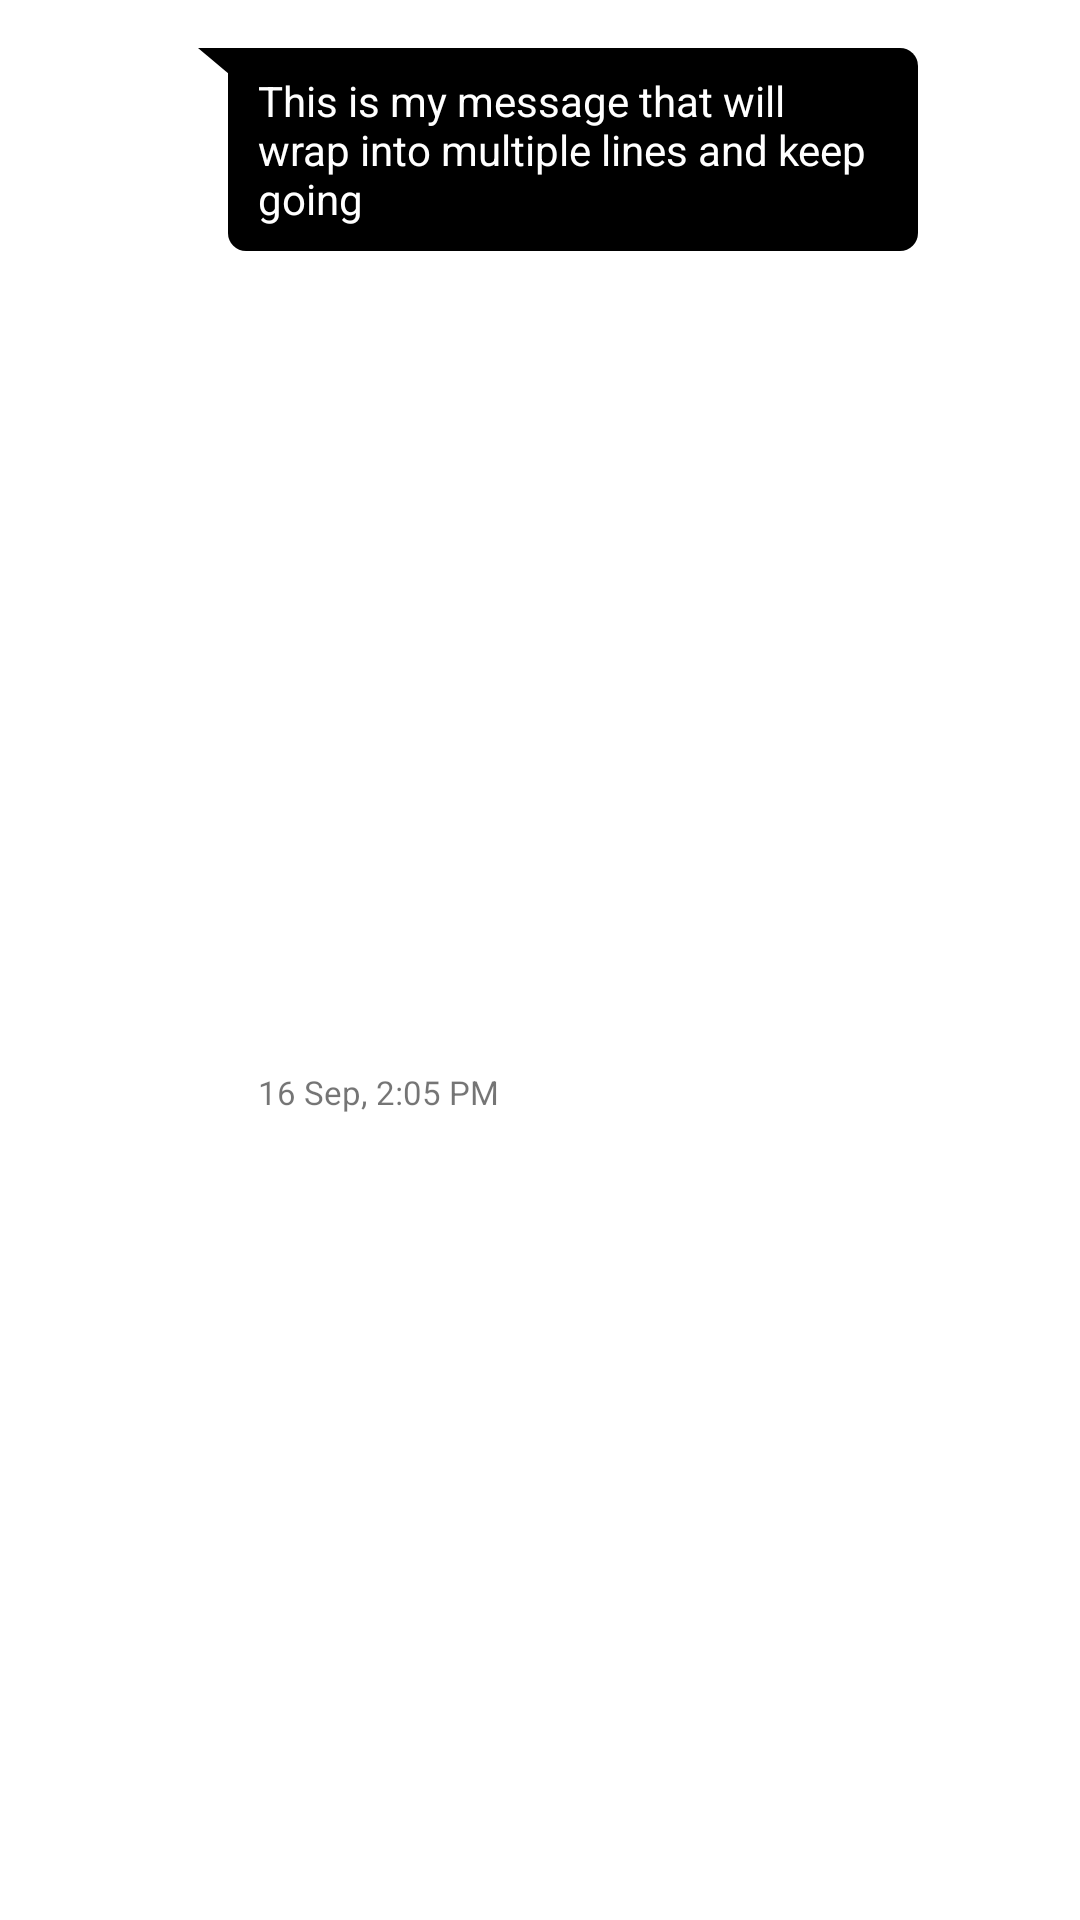

Here is an Android app screen rendered from its layout file. Give the layout XML and the strings, colors and styles it references.
<!-- AndroidManifest.xml: application theme Theme.Line_Interview_Chatbot -->
<!-- res/layout/chat_from_row.xml -->
<?xml version="1.0" encoding="utf-8"?>
<androidx.constraintlayout.widget.ConstraintLayout
    xmlns:android="http://schemas.android.com/apk/res/android"
    xmlns:app="http://schemas.android.com/apk/res-auto"
    xmlns:tools="http://schemas.android.com/tools"
    android:layout_width="match_parent"
    android:layout_height="wrap_content"
    android:layout_marginBottom="12dp">

    <TextView
        android:id="@+id/textview_from_row"
        android:layout_width="wrap_content"
        android:layout_height="wrap_content"
        android:layout_marginStart="8dp"
        android:layout_marginTop="8dp"
        android:text="This is my message that will wrap into multiple lines and keep going"
        android:background="@drawable/shape_bg_incoming_bubble"
        android:paddingStart="20dp"
        android:paddingEnd="16dp"
        android:paddingTop="8dp"
        android:textColor="@android:color/white"
        android:paddingBottom="8dp"
        android:maxWidth="240dp"
        app:layout_constraintStart_toEndOf="@+id/imageview_chat_from_row"
        app:layout_constraintTop_toTopOf="@+id/imageview_chat_from_row"/>

    <TextView
        android:id="@+id/from_msg_time"
        android:layout_width="wrap_content"
        android:layout_height="wrap_content"
        android:layout_marginTop="4dp"
        android:paddingEnd="20dp"
        android:paddingStart="20dp"
        android:text="16 Sep, 2:05 PM"
        android:textSize="11sp"
        app:layout_constraintBottom_toBottomOf="parent"
        app:layout_constraintStart_toStartOf="@+id/textview_from_row"
        app:layout_constraintTop_toBottomOf="@+id/textview_from_row"/>

        <ImageView
            android:id="@+id/imageview_chat_from_row"
            android:layout_width="50dp"
            android:layout_height="50dp"
            android:src="@drawable/ic_baseline_person_24_black"
            android:layout_marginStart="8dp"
            android:layout_marginTop="8dp"
            app:layout_constraintStart_toStartOf="parent"
            app:layout_constraintTop_toTopOf="parent"
            />

</androidx.constraintlayout.widget.ConstraintLayout>
<!-- resources referenced by this layout -->
<resources>
  <!-- drawable shape_bg_incoming_bubble (drawable) -->
  <?xml version="1.0" encoding="utf-8"?>
  <layer-list xmlns:android="http://schemas.android.com/apk/res/android">
      <item>
          <rotate
              android:fromDegrees="-50"
              android:pivotX="0%"
              android:pivotY="0%"
              android:toDegrees="0">
              <shape android:shape="rectangle">
                  <solid android:color="#000000" />
  
              </shape>
          </rotate>
      </item>
      <item android:left="10dp">
          <shape android:shape="rectangle">
              <solid android:color="#000000" />
              <corners android:bottomLeftRadius="6dp"
                       android:bottomRightRadius="6dp"
                       android:topRightRadius="6dp"/>
          </shape>
      </item>
  </layer-list>
  <style name="Theme.Line_Interview_Chatbot" parent="Theme.MaterialComponents.DayNight.DarkActionBar">
          
          <item name="colorPrimary">@color/purple_500</item>
          <item name="colorPrimaryVariant">@color/purple_700</item>
          <item name="colorOnPrimary">@color/white</item>
          
          <item name="colorSecondary">@color/teal_200</item>
          <item name="colorSecondaryVariant">@color/teal_700</item>
          <item name="colorOnSecondary">@color/black</item>
          
          <item name="android:statusBarColor" tools:targetApi="l">?attr/colorPrimaryVariant</item>
          
      </style>
  <!-- not gathered from this repository: default colours our renderer supplied (Android Studio template values) -->
  <color name="purple_500">#FF6200EE</color>
  <color name="purple_700">#FF3700B3</color>
  <color name="teal_200">#FF03DAC5</color>
  <color name="teal_700">#FF018786</color>
  <color name="black">#FF000000</color>
  <color name="white">#FFFFFFFF</color>
</resources>
